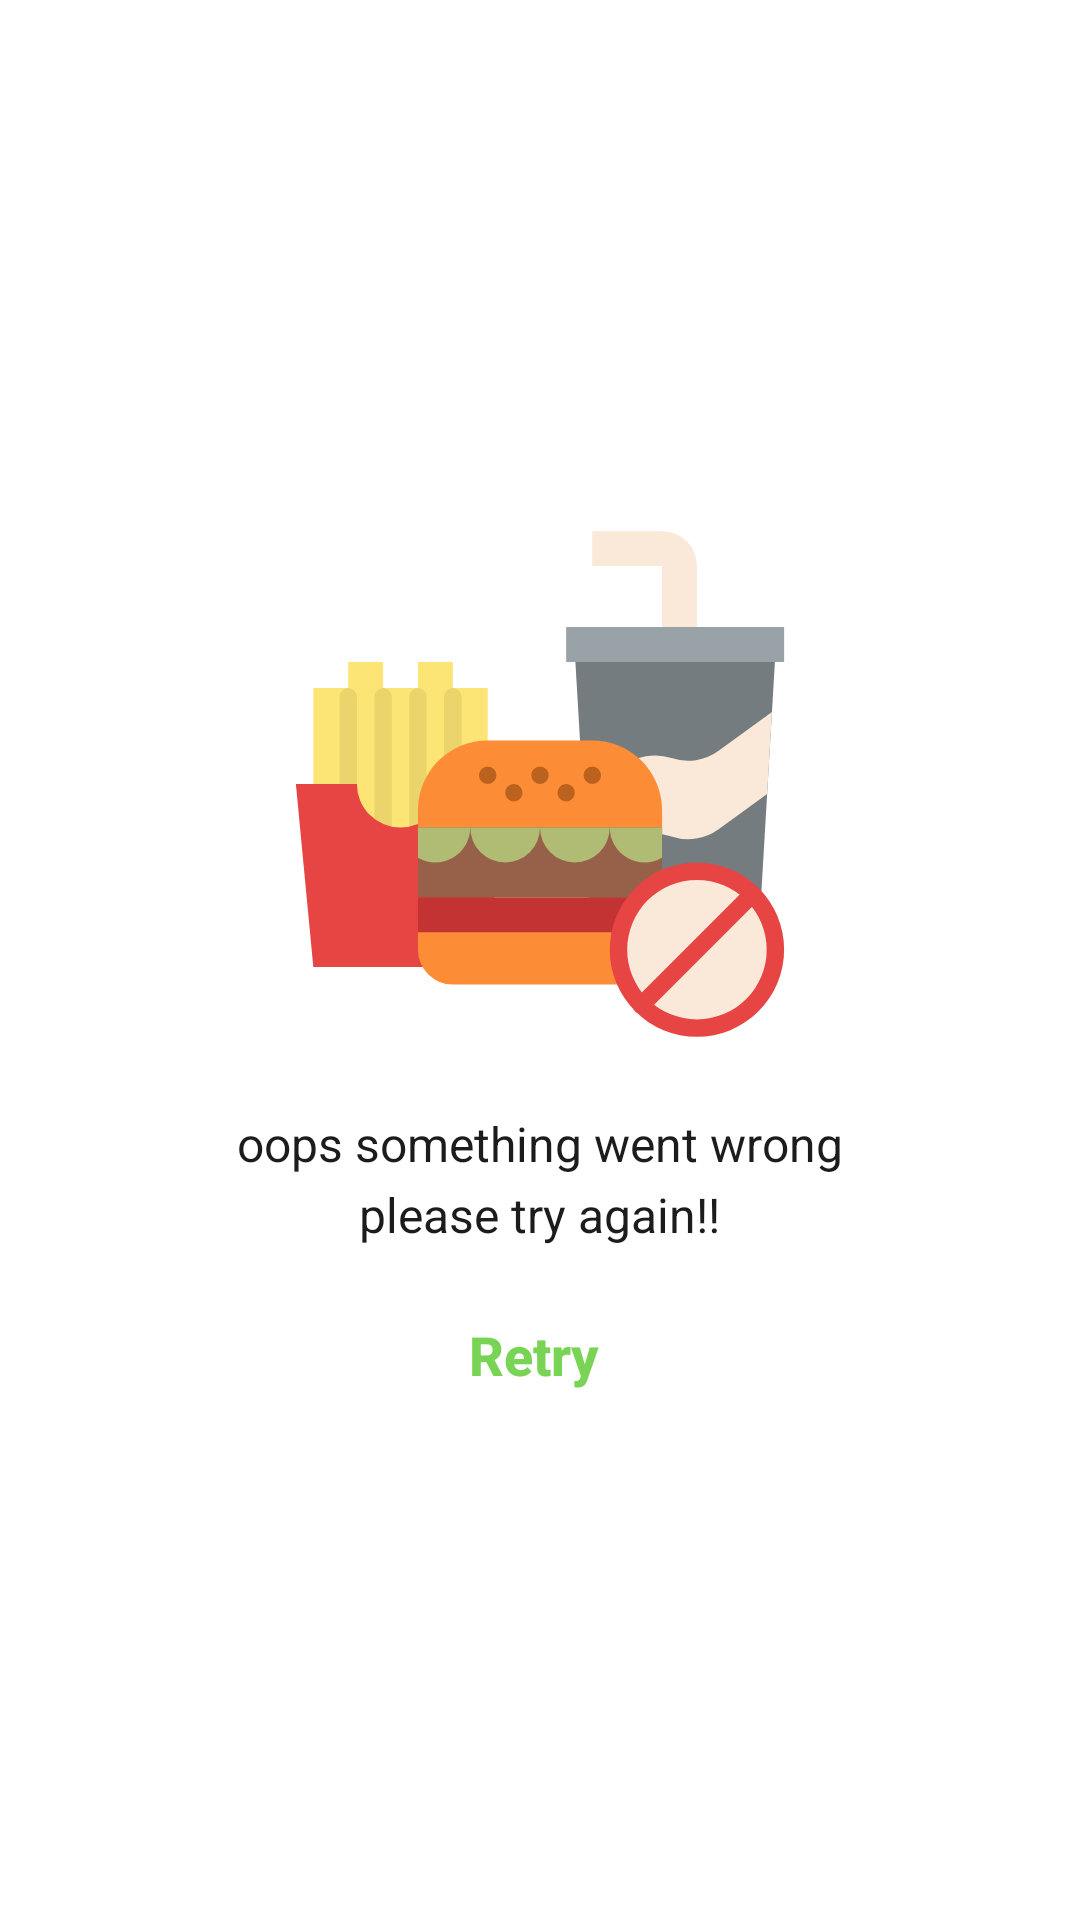

Here is an Android app screen rendered from its layout file. Give the layout XML and the strings, colors and styles it references.
<!-- AndroidManifest.xml: application theme Theme.Recipes -->
<!-- res/layout/something_went_wrong_layout.xml -->
<?xml version="1.0" encoding="utf-8"?>
<RelativeLayout xmlns:android="http://schemas.android.com/apk/res/android"
    xmlns:app="http://schemas.android.com/apk/res-auto"
    xmlns:tools="http://schemas.android.com/tools"
    android:id="@+id/something_went_error_layout"
    android:orientation="vertical"
    android:layout_width="match_parent"
    android:background="@color/white"
    android:layout_height="match_parent">
    <LinearLayout
        android:layout_width="wrap_content"
        android:layout_height="wrap_content"
        android:layout_centerInParent="true"
        android:orientation="vertical">
        <ImageView
            android:layout_width="wrap_content"
            android:layout_height="wrap_content"
            android:layout_gravity="center"
            android:src="@drawable/ic_no_fast_food"
            android:layout_centerInParent="true"/>

        <TextView
            android:layout_width="wrap_content"
            android:layout_height="wrap_content"
            android:text="oops something went wrong"
            android:layout_gravity="center"
            android:textColor="@color/text_color"
            android:layout_marginTop="16dp"
            android:textSize="16sp"
            />
        <TextView
            android:layout_width="wrap_content"
            android:layout_height="wrap_content"
            android:textSize="16sp"
            android:layout_gravity="center"
            android:text="please try again!!"
            android:layout_marginTop="2dp"
            android:textColor="@color/text_color"/>


        <FrameLayout
            android:layout_width="wrap_content"
            android:layout_height="wrap_content"
            android:layout_gravity="center"
            >

            <Button
                android:id="@+id/retry_btn_error"
                style="@style/Widget.AppCompat.Button.Borderless"
                android:layout_width="wrap_content"
                android:layout_height="wrap_content"
                android:layout_gravity="center"
                android:layout_marginStart="8dp"
                android:layout_marginTop="8dp"
                android:layout_marginEnd="8dp"
                android:enabled="true"
                android:text="Retry "
                android:clickable="true"
                android:textColor="@color/green"
                android:textSize="18sp"
                android:textAllCaps="false"
                android:textStyle="bold"

                />

            <ProgressBar
                android:id="@+id/erroranimationView"
                android:layout_width="wrap_content"
                android:layout_height="wrap_content"
                android:layout_centerInParent="true"

                android:visibility="gone"
                />

        </FrameLayout>

    </LinearLayout>


</RelativeLayout>
<!-- resources referenced by this layout -->
<resources>
  <color name="green">#79d455 </color>
  <color name="text_color">#1c1c1c</color>
  <color name="white">#FFFFFFFF</color>
  <!-- drawable ic_no_fast_food: vector/xml drawable (drawable, 3297 chars, omitted) -->
  <style name="Theme.Recipes" parent="Theme.MaterialComponents.DayNight.DarkActionBar">
          
          <item name="colorPrimary">@color/green_dark</item>
          <item name="colorPrimaryVariant">@color/purple_700</item>
          <item name="colorOnPrimary">@color/white</item>
          
          <item name="colorSecondary">@color/green_dark</item>
          <item name="colorSecondaryVariant">@color/teal_700</item>
          <item name="colorOnSecondary">@color/black</item>
          
          <item name="android:windowLightStatusBar" tools:targetApi="m">true</item>
          <item name="android:statusBarColor">@color/white</item>
          
      </style>
  <color name="green_dark">#27ae60</color>
  <color name="purple_700">#FF3700B3</color>
  <color name="teal_700">#FF018786</color>
  <color name="black">#FF000000</color>
</resources>
